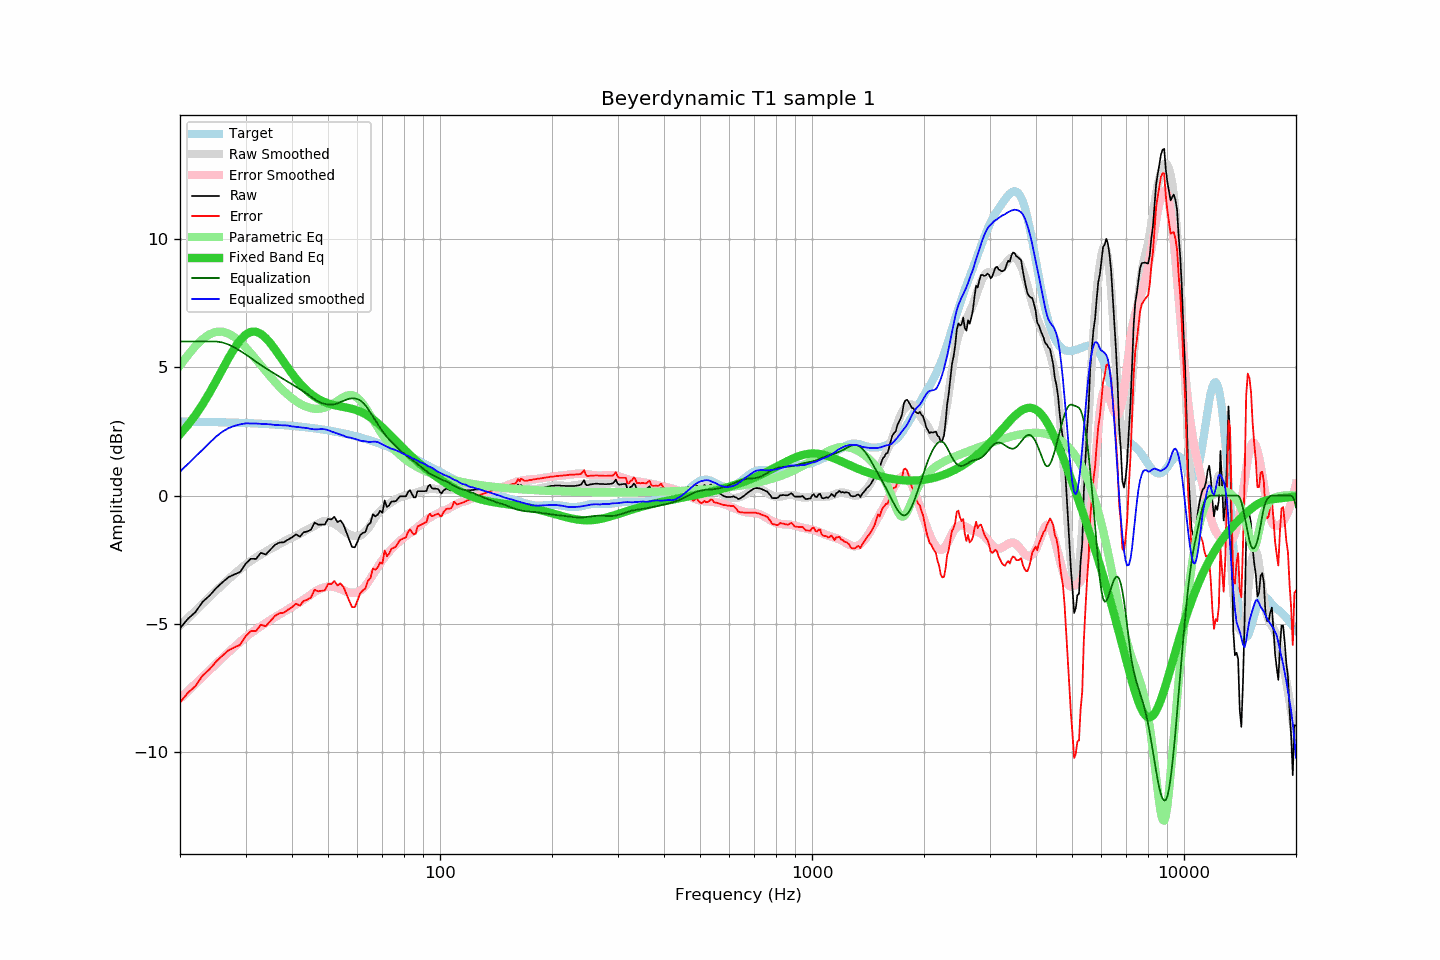

The file beside this chart, header and first rows:
frequency, raw, error, smoothed, error_smoothed, equalization, parametric_eq, equalized_raw, equalized_smoothed, target
20, -5.17, -8.05, -5.07, -7.91, 6.00, 2.39, 0.83, 0.93, 2.89
21, -4.80, -7.68, -4.77, -7.61, 6.00, 2.74, 1.20, 1.23, 2.88
22, -4.54, -7.41, -4.48, -7.33, 6.00, 3.13, 1.46, 1.52, 2.88
23, -4.14, -7.01, -4.21, -7.06, 6.00, 3.55, 1.86, 1.79, 2.87
24, -3.90, -6.76, -3.95, -6.80, 6.00, 4.00, 2.10, 2.05, 2.87
25, -3.61, -6.47, -3.70, -6.55, 6.00, 4.46, 2.39, 2.30, 2.86
26, -3.38, -6.23, -3.47, -6.32, 5.96, 4.91, 2.58, 2.49, 2.85
27, -3.18, -6.03, -3.26, -6.10, 5.88, 5.35, 2.70, 2.63, 2.85
28, -3.07, -5.91, -3.05, -5.89, 5.77, 5.73, 2.70, 2.71, 2.84
29, -2.98, -5.81, -2.86, -5.70, 5.64, 6.05, 2.66, 2.77, 2.83
30, -2.66, -5.48, -2.69, -5.52, 5.50, 6.26, 2.84, 2.81, 2.83
31, -2.46, -5.27, -2.55, -5.36, 5.36, 6.37, 2.90, 2.81, 2.82
32, -2.47, -5.28, -2.41, -5.21, 5.21, 6.38, 2.75, 2.81, 2.81
33, -2.23, -5.03, -2.29, -5.08, 5.08, 6.30, 2.85, 2.79, 2.80
34, -2.30, -5.09, -2.18, -4.96, 4.96, 6.14, 2.66, 2.78, 2.79
35, -2.11, -4.89, -2.07, -4.84, 4.84, 5.93, 2.74, 2.77, 2.78
36, -1.92, -4.68, -1.99, -4.73, 4.73, 5.70, 2.82, 2.75, 2.77
37, -1.83, -4.58, -1.89, -4.63, 4.63, 5.45, 2.80, 2.74, 2.75
38, -1.82, -4.56, -1.79, -4.53, 4.53, 5.20, 2.71, 2.74, 2.74
39, -1.72, -4.45, -1.70, -4.43, 4.43, 4.97, 2.72, 2.73, 2.73
40, -1.63, -4.34, -1.64, -4.33, 4.33, 4.75, 2.71, 2.69, 2.71
41, -1.51, -4.21, -1.56, -4.24, 4.24, 4.55, 2.73, 2.68, 2.70
42, -1.60, -4.28, -1.49, -4.14, 4.14, 4.37, 2.55, 2.66, 2.69
43, -1.43, -4.10, -1.40, -4.05, 4.05, 4.21, 2.62, 2.64, 2.67
44, -1.40, -4.05, -1.32, -3.95, 3.95, 4.07, 2.55, 2.63, 2.65
45, -1.33, -3.96, -1.25, -3.85, 3.85, 3.95, 2.52, 2.59, 2.64
46, -1.05, -3.67, -1.17, -3.75, 3.75, 3.85, 2.70, 2.58, 2.62
47, -1.13, -3.73, -1.09, -3.67, 3.67, 3.77, 2.54, 2.58, 2.60
48, -1.13, -3.71, -1.02, -3.61, 3.61, 3.70, 2.48, 2.59, 2.58
49, -1.13, -3.69, -0.99, -3.57, 3.57, 3.64, 2.44, 2.58, 2.56
50, -0.91, -3.45, -1.00, -3.55, 3.55, 3.59, 2.64, 2.55, 2.54
51, -0.93, -3.45, -1.04, -3.54, 3.54, 3.55, 2.61, 2.50, 2.52
52, -0.83, -3.32, -1.10, -3.56, 3.56, 3.52, 2.73, 2.46, 2.50
53, -1.03, -3.50, -1.18, -3.59, 3.59, 3.50, 2.57, 2.42, 2.47
54, -0.97, -3.42, -1.26, -3.64, 3.64, 3.47, 2.67, 2.38, 2.45
55, -1.13, -3.55, -1.36, -3.69, 3.69, 3.45, 2.56, 2.34, 2.42
56, -1.43, -3.83, -1.45, -3.73, 3.73, 3.43, 2.31, 2.28, 2.40
57, -1.72, -4.09, -1.51, -3.77, 3.77, 3.41, 2.05, 2.26, 2.37
58, -2.00, -4.35, -1.55, -3.79, 3.79, 3.38, 1.79, 2.24, 2.35
59, -2.02, -4.34, -1.58, -3.78, 3.78, 3.35, 1.77, 2.21, 2.32
60, -1.80, -4.09, -1.58, -3.76, 3.76, 3.31, 1.96, 2.18, 2.29
61, -1.54, -3.80, -1.57, -3.70, 3.70, 3.27, 2.17, 2.14, 2.26
62, -1.46, -3.69, -1.50, -3.62, 3.62, 3.22, 2.17, 2.12, 2.23
63, -1.42, -3.62, -1.40, -3.52, 3.52, 3.17, 2.10, 2.12, 2.20
64, -1.15, -3.32, -1.29, -3.38, 3.38, 3.11, 2.23, 2.09, 2.17
65, -1.07, -3.21, -1.14, -3.23, 3.23, 3.04, 2.17, 2.09, 2.14
66, -0.73, -2.84, -0.98, -3.08, 3.08, 2.97, 2.35, 2.10, 2.11
67, -0.81, -2.89, -0.83, -2.93, 2.93, 2.90, 2.13, 2.10, 2.08
68, -0.75, -2.80, -0.71, -2.79, 2.79, 2.82, 2.04, 2.08, 2.05
69, -0.59, -2.60, -0.60, -2.64, 2.64, 2.74, 2.06, 2.04, 2.02
70, -0.67, -2.65, -0.52, -2.51, 2.51, 2.65, 1.85, 1.99, 1.98
71, -0.19, -2.14, -0.44, -2.39, 2.39, 2.57, 2.20, 1.95, 1.95
72, -0.45, -2.36, -0.38, -2.28, 2.28, 2.48, 1.83, 1.91, 1.91
73, -0.38, -2.26, -0.32, -2.18, 2.18, 2.39, 1.81, 1.87, 1.88
74, -0.23, -2.07, -0.26, -2.09, 2.09, 2.31, 1.86, 1.83, 1.84
75, -0.23, -2.04, -0.20, -2.00, 2.00, 2.22, 1.77, 1.80, 1.81
76, -0.22, -1.99, -0.15, -1.92, 1.92, 2.13, 1.70, 1.77, 1.77
77, -0.13, -1.87, -0.10, -1.84, 1.84, 2.05, 1.72, 1.74, 1.74
78, -0.03, -1.73, -0.07, -1.77, 1.77, 1.97, 1.74, 1.70, 1.70
79, -0.03, -1.70, -0.04, -1.70, 1.70, 1.89, 1.67, 1.66, 1.67
... 553 more rows
